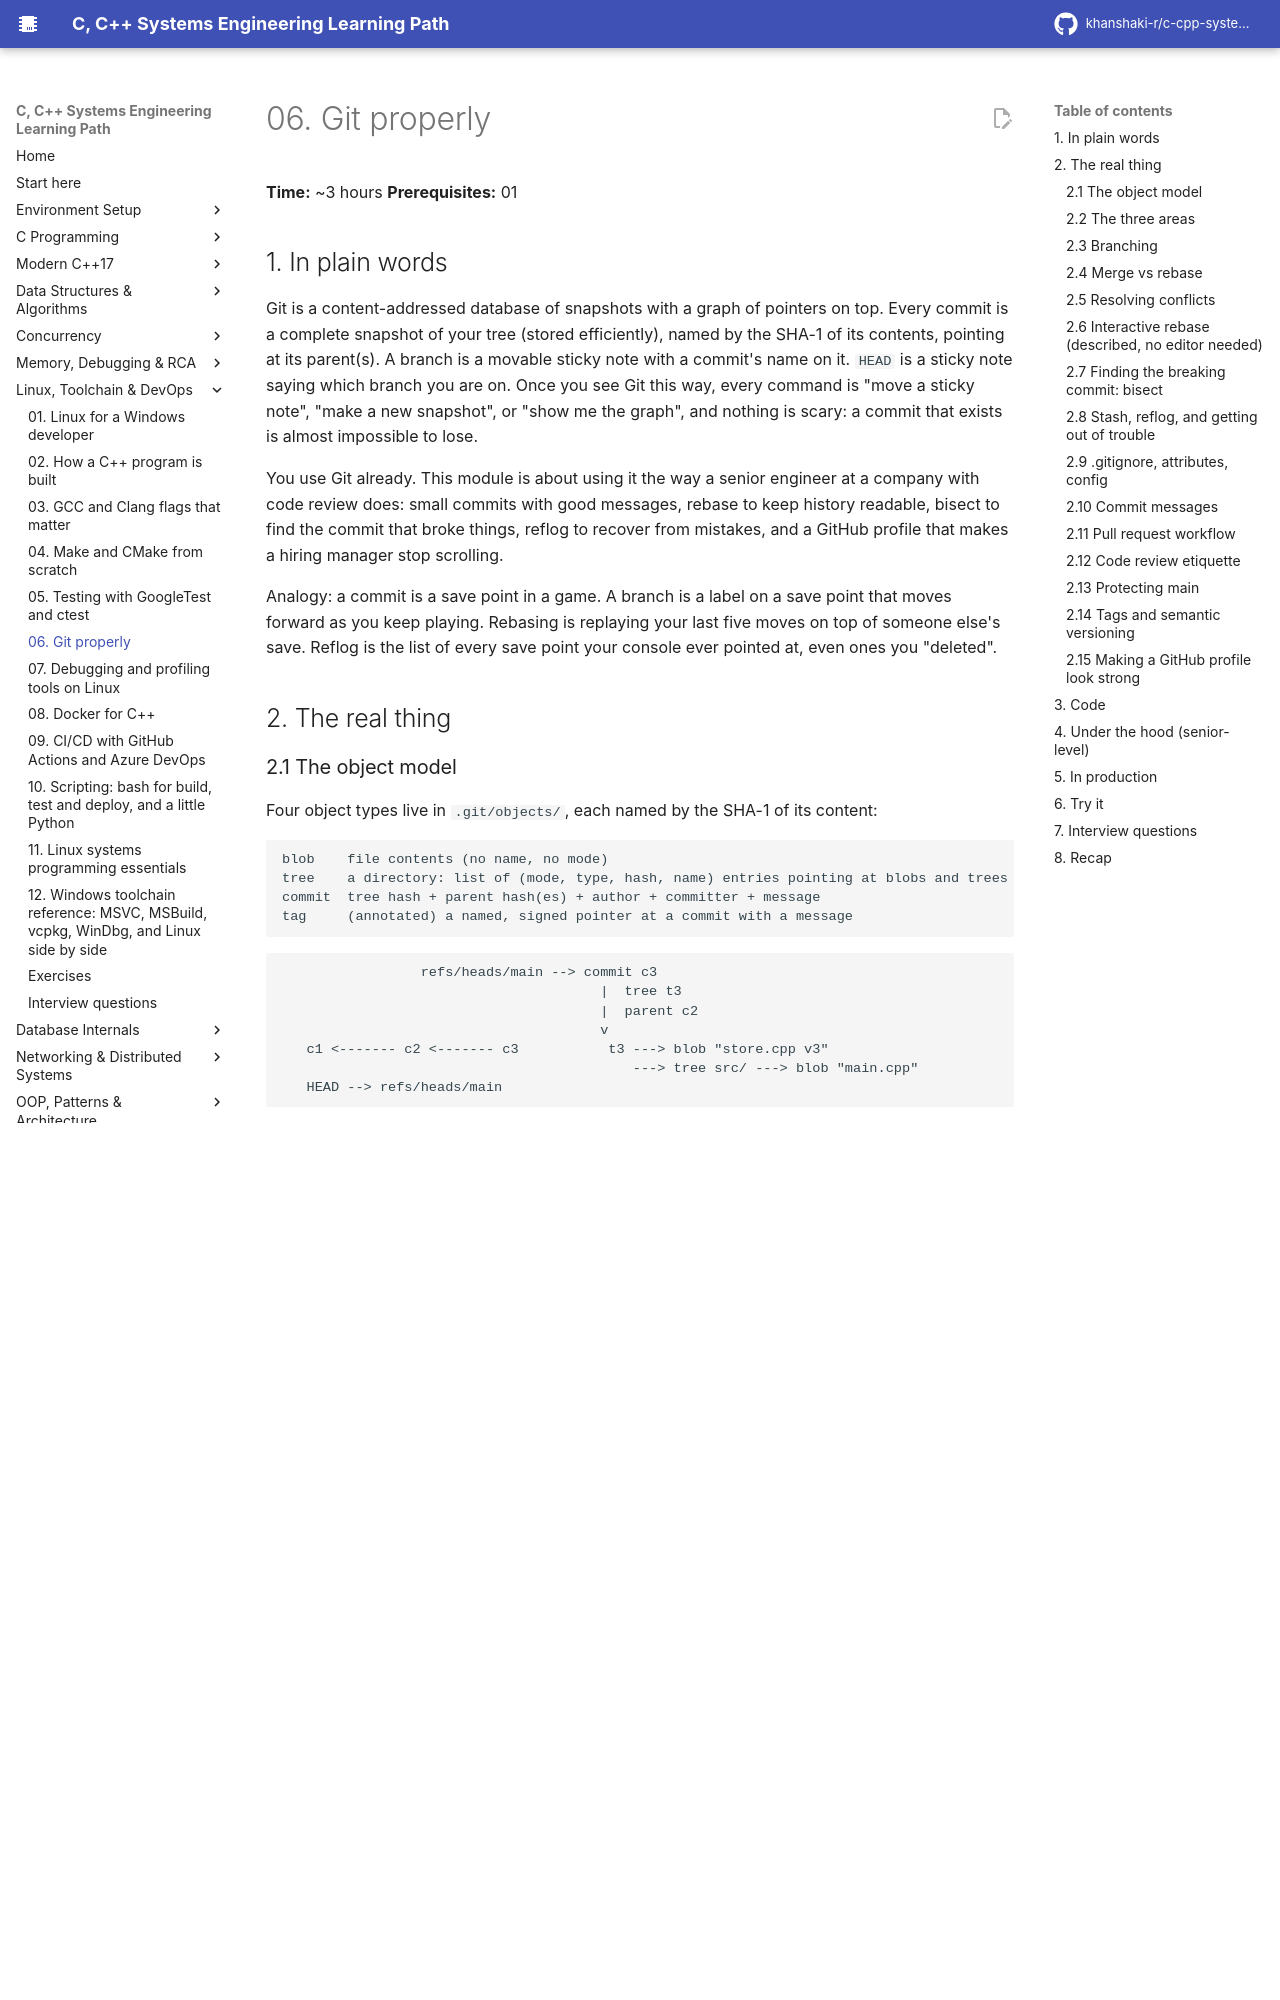

repository: khanshaki-r/c-cpp-systems-learning-path · page: 06_Linux_Toolchain_DevOps/06_git_properly/index.html · generator: mkdocs

# 06. Git properly

**Time:** ~3 hours   **Prerequisites:** 01

## 1. In plain words

Git is a content-addressed database of snapshots with a graph of pointers on top. Every commit is
a complete snapshot of your tree (stored efficiently), named by the SHA-1 of its contents, pointing
at its parent(s). A branch is a movable sticky note with a commit's name on it. `HEAD` is a sticky
note saying which branch you are on. Once you see Git this way, every command is "move a sticky
note", "make a new snapshot", or "show me the graph", and nothing is scary: a commit that exists is
almost impossible to lose.

You use Git already. This module is about using it the way a senior engineer at a company with code
review does: small commits with good messages, rebase to keep history readable, bisect to find the
commit that broke things, reflog to recover from mistakes, and a GitHub profile that makes a hiring
manager stop scrolling.

Analogy: a commit is a save point in a game. A branch is a label on a save point that moves forward
as you keep playing. Rebasing is replaying your last five moves on top of someone else's save.
Reflog is the list of every save point your console ever pointed at, even ones you "deleted".

## 2. The real thing

### 2.1 The object model

Four object types live in `.git/objects/`, each named by the SHA-1 of its content:

```
blob    file contents (no name, no mode)
tree    a directory: list of (mode, type, hash, name) entries pointing at blobs and trees
commit  tree hash + parent hash(es) + author + committer + message
tag     (annotated) a named, signed pointer at a commit with a message
```

```
                 refs/heads/main --> commit c3
                                       |  tree t3
                                       |  parent c2
                                       v
   c1 <------- c2 <------- c3           t3 ---> blob "store.cpp v3"
                                           ---> tree src/ ---> blob "main.cpp"
   HEAD --> refs/heads/main
```

Because a commit's hash covers its tree and its parent's hash, changing anything anywhere in
history changes every hash after it. That is why "rewriting history" means creating new commits,
never editing old ones, and why a hash is a tamper-evident identifier.

```bash
git cat-file -p HEAD           # the commit object: tree, parent, author, message
git cat-file -p HEAD^{tree}    # the tree: mode type hash name
git cat-file -t <hash>         # type of any object
git rev-parse HEAD             # the full hash HEAD points at
git log --oneline --graph --all --decorate   # the picture above, from the real repo
```

Same content means same hash: a file copied to ten directories is stored once. Git stores loose
objects zlib-compressed, then periodically packs them into `.git/objects/pack/*.pack` with delta
compression (`git gc`).

### 2.2 The three areas

```
working tree  --git add-->  index (staging area)  --git commit-->  HEAD (repository)
     ^                            |                                   |
     +------- git restore --------+------ git restore --staged -------+
```

- **Working tree**: the files you edit.
- **Index**: the exact snapshot the next commit will contain. `git add -p` stages hunks
  interactively so one editing session can become two clean commits.
- **HEAD**: the current commit.

```bash
git status                     # working tree vs index vs HEAD
git diff                       # working tree vs index (unstaged changes)
git diff --staged              # index vs HEAD (what the commit will contain)
git add -p                     # stage hunk by hunk: y/n/s(split)/e(edit)
git restore file               # discard working-tree change (DESTRUCTIVE, no undo)
git restore --staged file      # unstage, keep the edit
git commit -v                  # editor shows the diff below the message
git commit --amend --no-edit   # fold staged changes into the last commit (local only)
```
